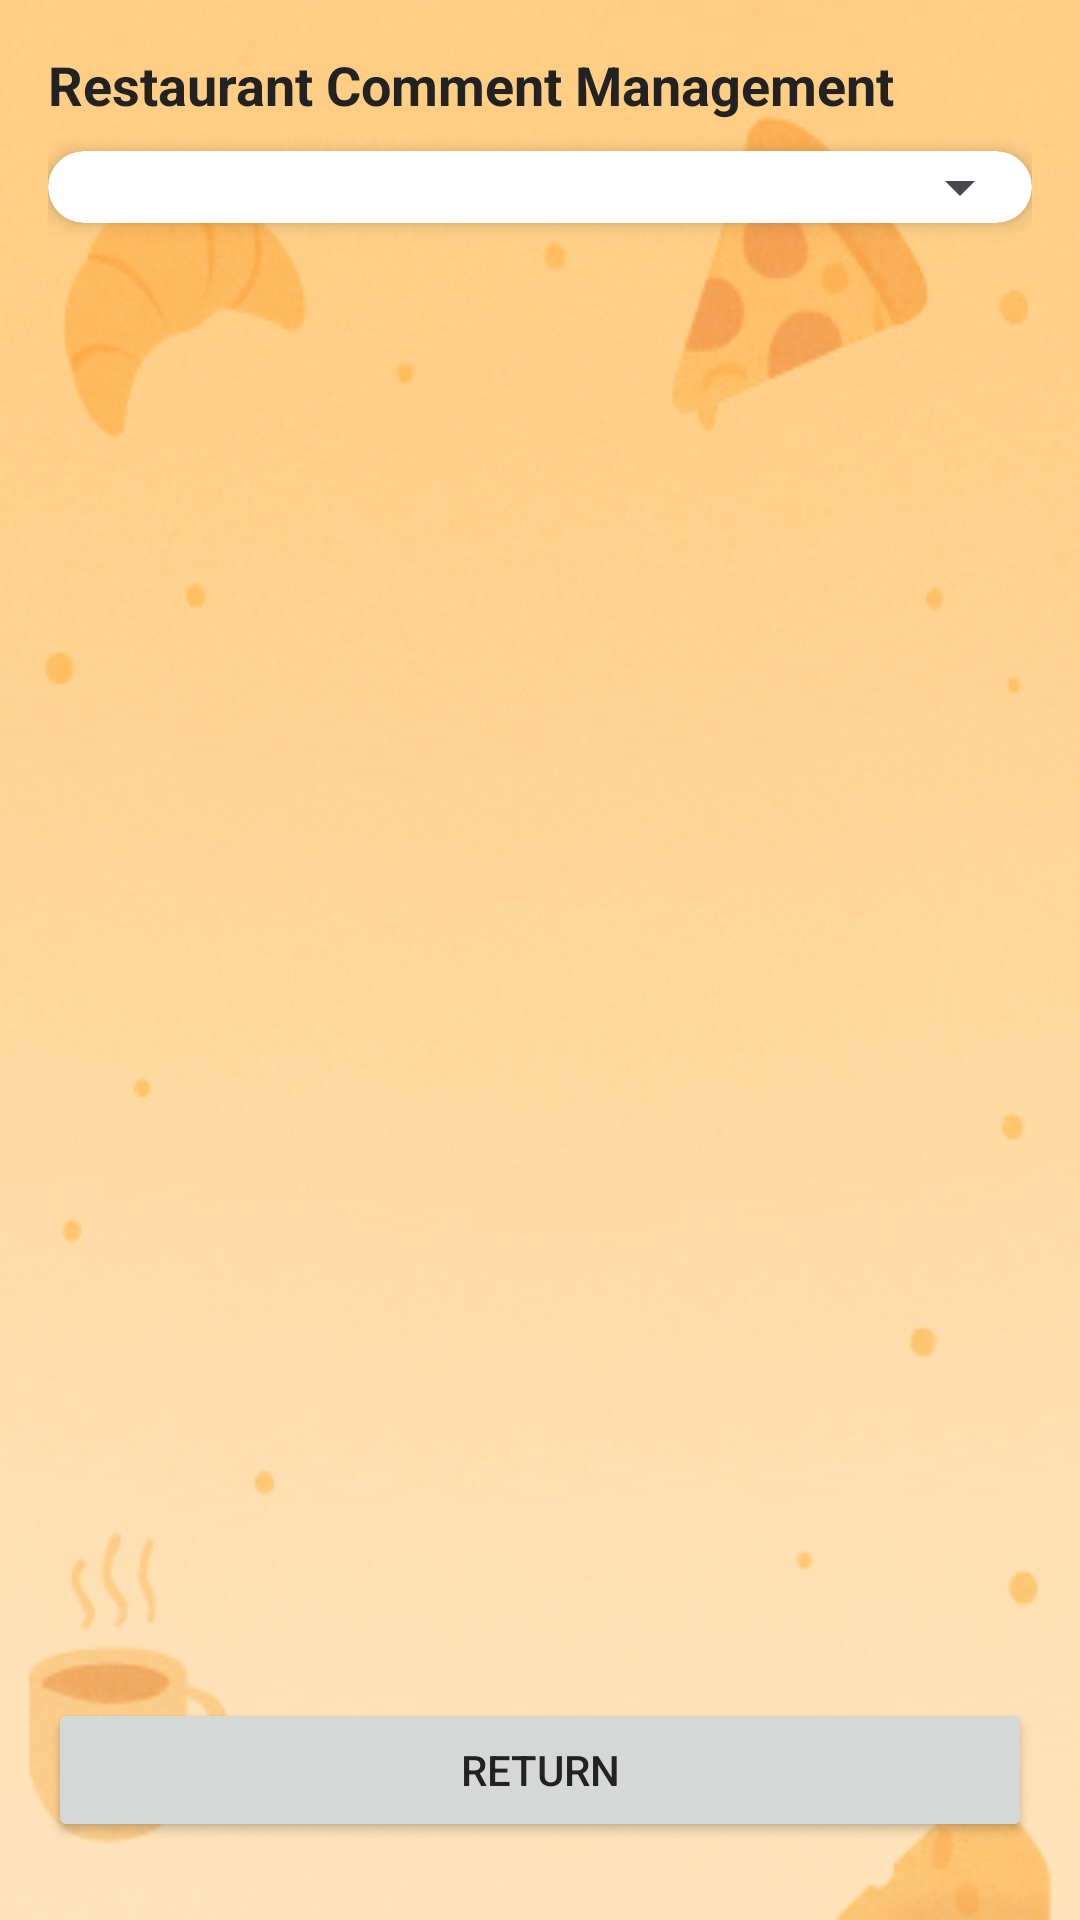

Reconstruct the res/layout file that produces this screen, plus the resources it refers to.
<!-- AndroidManifest.xml: application theme Theme.Dinner_app -->
<!-- res/layout/activity_comment_list.xml -->
<?xml version="1.0" encoding="utf-8"?>
<LinearLayout xmlns:android="http://schemas.android.com/apk/res/android"
    android:layout_width="match_parent"
    android:layout_height="match_parent"
    xmlns:app="http://schemas.android.com/apk/res-auto"
    android:orientation="vertical"
    android:padding="16dp"
    android:background="@drawable/edit_pref_background">

    <TextView
        android:id="@+id/commentListTitle"
        android:layout_width="wrap_content"
        android:layout_height="wrap_content"
        android:text="Restaurant Comment Management"
        android:textSize="18sp"
        android:textStyle="bold"
        android:layout_marginBottom="10dp" />

    
    <androidx.cardview.widget.CardView
        android:layout_width="match_parent"
        android:layout_height="wrap_content"
        app:cardCornerRadius="12dp"
        app:cardElevation="4dp"
        app:cardBackgroundColor="#FFFFFF"
        android:layout_marginBottom="12dp">

        <Spinner
            android:id="@+id/locationSpinner"
            android:layout_width="match_parent"
            android:layout_height="wrap_content"
            android:popupBackground="#FFFFFF"
        android:padding="12dp" />           

    </androidx.cardview.widget.CardView>

    <androidx.recyclerview.widget.RecyclerView
        android:id="@+id/commentRecyclerView"
        android:layout_width="match_parent"
        android:layout_height="0dp"
        android:layout_weight="1" />

    <Button
        android:id="@+id/backToMainButton"
        android:layout_width="match_parent"
        android:layout_height="wrap_content"
        android:text="Return"
        android:layout_marginBottom="10dp" />
</LinearLayout>
<!-- resources referenced by this layout -->
<resources>
  <!-- drawable edit_pref_background: webp bitmap (drawable, 113088 bytes) -->
  <style name="Theme.Dinner_app" parent="Base.Theme.Dinner_app" />
  <style name="Base.Theme.Dinner_app" parent="Theme.Material3.DayNight.NoActionBar">
          
          
          <item name="android:textColor">#222222</item> 
          <item name="android:textColorHint">#66000000</item> 
      </style>
</resources>
